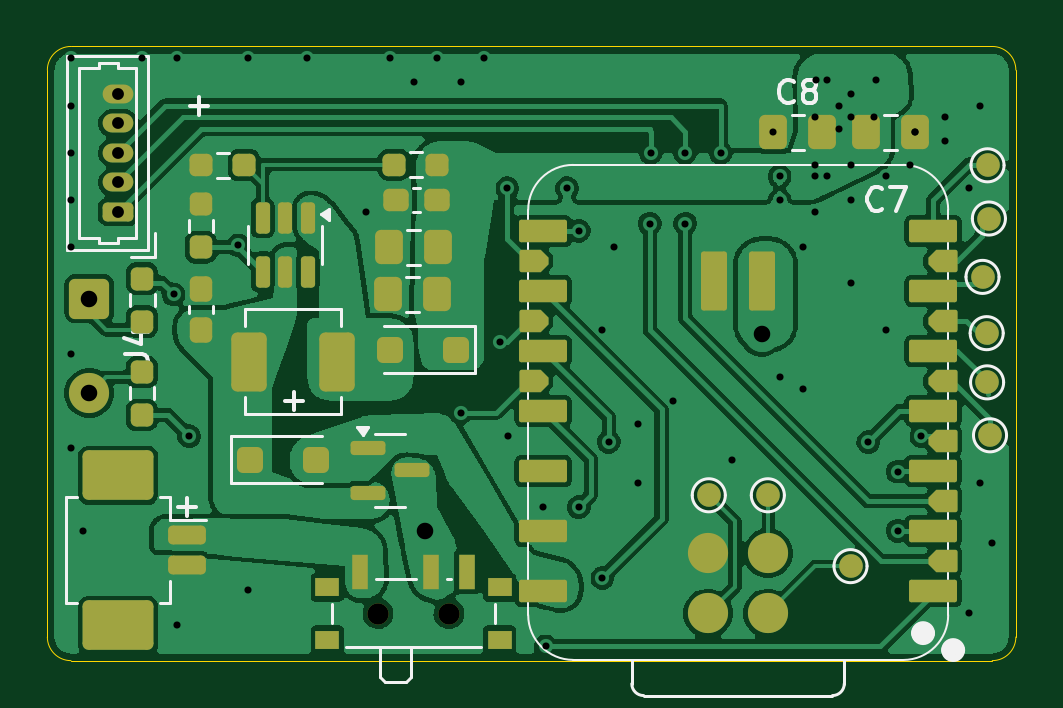
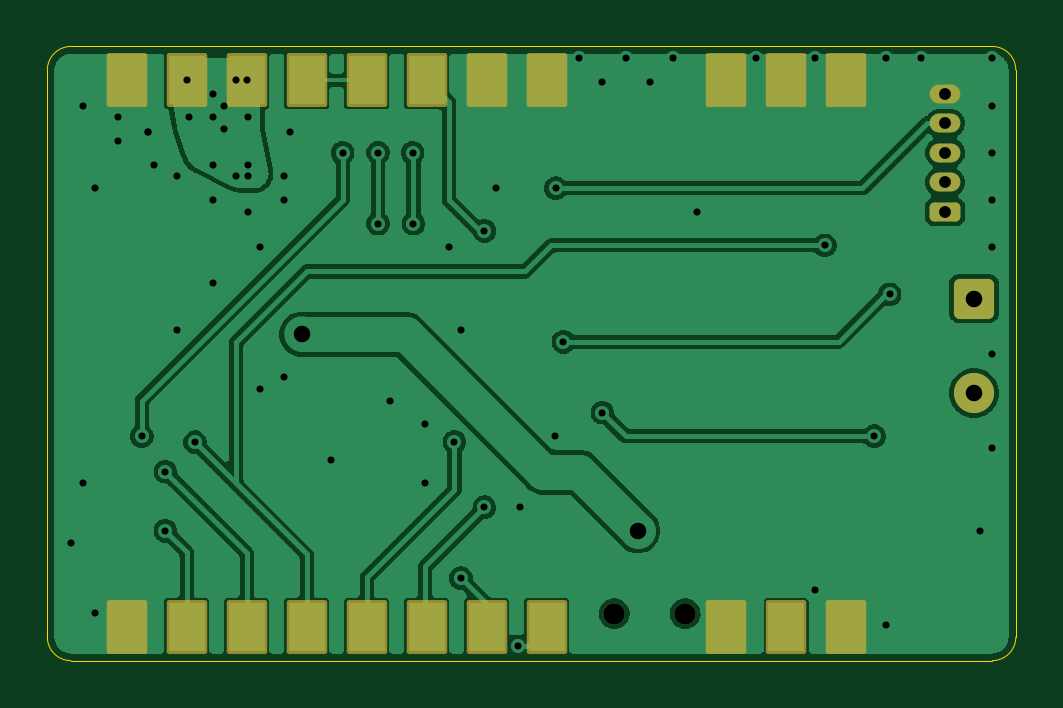
Circuit board: 9 layer files. Board 41.0 x 26.0 mm.
- bottom_copper: Fork Ikoka Nano-B_Cu.gbl (76547 bytes)
- bottom_mask: Fork Ikoka Nano-B_Mask.gbs (2242 bytes)
- paste: Fork Ikoka Nano-B_Paste.gbp (1089 bytes)
- outline: Fork Ikoka Nano-Edge_Cuts.gm1 (1041 bytes)
- top_copper: Fork Ikoka Nano-F_Cu.gtl (201734 bytes)
- top_mask: Fork Ikoka Nano-F_Mask.gts (6217 bytes)
- paste: Fork Ikoka Nano-F_Paste.gtp (5441 bytes)
- top_silk: Fork Ikoka Nano-F_Silkscreen.gto (17053 bytes)
- drill: Fork Ikoka Nano.drl (1837 bytes)

=== bottom_copper: Fork Ikoka Nano-B_Cu.gbl (76547 bytes, source omitted) ===
=== bottom_mask: Fork Ikoka Nano-B_Mask.gbs (2242 bytes, source withheld) ===
=== paste: Fork Ikoka Nano-B_Paste.gbp ===
G04 #@! TF.GenerationSoftware,KiCad,Pcbnew,10.0.5*
G04 #@! TF.CreationDate,2026-08-19T23:48:58+02:00*
G04 #@! TF.ProjectId,Fork Ikoka Nano,466f726b-2049-46b6-9f6b-61204e616e6f,1.1*
G04 #@! TF.SameCoordinates,Original*
G04 #@! TF.FileFunction,Paste,Bot*
G04 #@! TF.FilePolarity,Positive*
%FSLAX46Y46*%
G04 Gerber Fmt 4.6, Leading zero omitted, Abs format (unit mm)*
G04 Created by KiCad (PCBNEW 10.0.5) date 2026-08-19 23:48:58*
%MOMM*%
%LPD*%
G01*
G04 APERTURE LIST*
%ADD10R,1.510000X2.080000*%
G04 APERTURE END LIST*
D10*
X159680000Y-76925000D03*
X162220000Y-76925000D03*
X164760000Y-76925000D03*
X172360000Y-76925000D03*
X174900000Y-76925000D03*
X177440000Y-76925000D03*
X179980000Y-76925000D03*
X182520000Y-76925000D03*
X185060000Y-76925000D03*
X187600000Y-76925000D03*
X190140000Y-76925000D03*
X190140000Y-100075000D03*
X187600000Y-100075000D03*
X185060000Y-100075000D03*
X182520000Y-100075000D03*
X179980000Y-100075000D03*
X177440000Y-100075000D03*
X174900000Y-100075000D03*
X172360000Y-100075000D03*
X164760000Y-100075000D03*
X162220000Y-100075000D03*
X159680000Y-100075000D03*
M02*

=== outline: Fork Ikoka Nano-Edge_Cuts.gm1 ===
G04 #@! TF.GenerationSoftware,KiCad,Pcbnew,10.0.5*
G04 #@! TF.CreationDate,2026-08-19T23:53:12+02:00*
G04 #@! TF.ProjectId,Fork Ikoka Nano,466f726b-2049-46b6-9f6b-61204e616e6f,1.1*
G04 #@! TF.SameCoordinates,Original*
G04 #@! TF.FileFunction,Profile,NP*
%FSLAX46Y46*%
G04 Gerber Fmt 4.6, Leading zero omitted, Abs format (unit mm)*
G04 Created by KiCad (PCBNEW 10.0.5) date 2026-08-19 23:53:12*
%MOMM*%
%LPD*%
G01*
G04 APERTURE LIST*
G04 #@! TA.AperFunction,Profile*
%ADD10C,0.001000*%
G04 #@! TD*
G04 APERTURE END LIST*
D10*
X153500000Y-101500000D02*
G75*
G02*
X152500000Y-100500000I0J1000000D01*
G01*
X152500000Y-76500000D02*
G75*
G02*
X153500000Y-75500000I1000000J0D01*
G01*
X193500000Y-100500000D02*
G75*
G02*
X192500000Y-101500000I-1000000J0D01*
G01*
X192500000Y-75500000D02*
G75*
G02*
X193500000Y-76500000I0J-1000000D01*
G01*
X192500000Y-101500000D02*
X153500000Y-101500000D01*
X153500000Y-75500000D02*
X192500000Y-75500000D01*
X152500000Y-100500000D02*
X152500000Y-76500000D01*
X193500000Y-76500000D02*
X193500000Y-100500000D01*
M02*

=== top_copper: Fork Ikoka Nano-F_Cu.gtl (201734 bytes, source omitted) ===
=== top_mask: Fork Ikoka Nano-F_Mask.gts ===
G04 #@! TF.GenerationSoftware,KiCad,Pcbnew,10.0.5*
G04 #@! TF.CreationDate,2026-08-19T23:53:12+02:00*
G04 #@! TF.ProjectId,Fork Ikoka Nano,466f726b-2049-46b6-9f6b-61204e616e6f,1.1*
G04 #@! TF.SameCoordinates,Original*
G04 #@! TF.FileFunction,Soldermask,Top*
G04 #@! TF.FilePolarity,Negative*
%FSLAX46Y46*%
G04 Gerber Fmt 4.6, Leading zero omitted, Abs format (unit mm)*
G04 Created by KiCad (PCBNEW 10.0.5) date 2026-08-19 23:53:12*
%MOMM*%
%LPD*%
G01*
G04 APERTURE LIST*
G04 Aperture macros list*
%AMRoundRect*
0 Rectangle with rounded corners*
0 $1 Rounding radius*
0 $2 $3 $4 $5 $6 $7 $8 $9 X,Y pos of 4 corners*
0 Add a 4 corners polygon primitive as box body*
4,1,4,$2,$3,$4,$5,$6,$7,$8,$9,$2,$3,0*
0 Add four circle primitives for the rounded corners*
1,1,$1+$1,$2,$3*
1,1,$1+$1,$4,$5*
1,1,$1+$1,$6,$7*
1,1,$1+$1,$8,$9*
0 Add four rect primitives between the rounded corners*
20,1,$1+$1,$2,$3,$4,$5,0*
20,1,$1+$1,$4,$5,$6,$7,0*
20,1,$1+$1,$6,$7,$8,$9,0*
20,1,$1+$1,$8,$9,$2,$3,0*%
%AMFreePoly0*
4,1,15,-0.616000,0.142500,-0.283500,0.475000,0.521000,0.475000,0.557355,0.467769,0.588175,0.447175,0.608769,0.416355,0.616000,0.380000,0.616000,-0.380000,0.608769,-0.416355,0.588175,-0.447175,0.557355,-0.467769,0.521000,-0.475000,-0.283500,-0.475000,-0.616000,-0.142500,-0.616000,0.142500,-0.616000,0.142500,$1*%
G04 Aperture macros list end*
%ADD10RoundRect,0.110000X0.440000X-1.140000X0.440000X1.140000X-0.440000X1.140000X-0.440000X-1.140000X0*%
%ADD11C,1.700000*%
%ADD12FreePoly0,180.000000*%
%ADD13FreePoly0,0.000000*%
%ADD14RoundRect,0.095000X0.921000X0.380000X-0.921000X0.380000X-0.921000X-0.380000X0.921000X-0.380000X0*%
%ADD15RoundRect,0.095000X-0.921000X-0.380000X0.921000X-0.380000X0.921000X0.380000X-0.921000X0.380000X0*%
%ADD16RoundRect,0.237500X0.237500X-0.250000X0.237500X0.250000X-0.237500X0.250000X-0.237500X-0.250000X0*%
%ADD17RoundRect,0.150000X-0.587500X-0.150000X0.587500X-0.150000X0.587500X0.150000X-0.587500X0.150000X0*%
%ADD18C,1.000000*%
%ADD19RoundRect,0.200000X0.450000X-0.200000X0.450000X0.200000X-0.450000X0.200000X-0.450000X-0.200000X0*%
%ADD20O,1.300000X0.800000*%
%ADD21RoundRect,0.237500X0.237500X-0.300000X0.237500X0.300000X-0.237500X0.300000X-0.237500X-0.300000X0*%
%ADD22RoundRect,0.250000X-0.600000X0.600000X-0.600000X-0.600000X0.600000X-0.600000X0.600000X0.600000X0*%
%ADD23RoundRect,0.200000X-0.600000X0.200000X-0.600000X-0.200000X0.600000X-0.200000X0.600000X0.200000X0*%
%ADD24RoundRect,0.250001X-1.249999X0.799999X-1.249999X-0.799999X1.249999X-0.799999X1.249999X0.799999X0*%
%ADD25RoundRect,0.250000X-0.337500X-0.475000X0.337500X-0.475000X0.337500X0.475000X-0.337500X0.475000X0*%
%ADD26RoundRect,0.237500X0.250000X0.237500X-0.250000X0.237500X-0.250000X-0.237500X0.250000X-0.237500X0*%
%ADD27RoundRect,0.237500X-0.250000X-0.237500X0.250000X-0.237500X0.250000X0.237500X-0.250000X0.237500X0*%
%ADD28RoundRect,0.237500X-0.237500X0.250000X-0.237500X-0.250000X0.237500X-0.250000X0.237500X0.250000X0*%
%ADD29RoundRect,0.250000X0.337500X0.475000X-0.337500X0.475000X-0.337500X-0.475000X0.337500X-0.475000X0*%
%ADD30RoundRect,0.237500X0.300000X0.237500X-0.300000X0.237500X-0.300000X-0.237500X0.300000X-0.237500X0*%
%ADD31RoundRect,0.250000X0.300000X0.300000X-0.300000X0.300000X-0.300000X-0.300000X0.300000X-0.300000X0*%
%ADD32RoundRect,0.250000X-0.300000X-0.300000X0.300000X-0.300000X0.300000X0.300000X-0.300000X0.300000X0*%
%ADD33RoundRect,0.250001X-0.499999X-0.999999X0.499999X-0.999999X0.499999X0.999999X-0.499999X0.999999X0*%
%ADD34R,0.700000X1.500000*%
%ADD35R,1.000000X0.800000*%
%ADD36C,0.900000*%
%ADD37RoundRect,0.150000X-0.150000X0.512500X-0.150000X-0.512500X0.150000X-0.512500X0.150000X0.512500X0*%
G04 APERTURE END LIST*
D10*
X180738988Y-85409677D03*
X182738988Y-85409677D03*
D11*
X180475000Y-96960000D03*
X183015000Y-96960000D03*
X180475000Y-99500000D03*
X183015000Y-99500000D03*
D12*
X173090000Y-89657500D03*
X173090000Y-87117500D03*
X173090000Y-84577500D03*
D13*
X190400000Y-84577500D03*
X190400000Y-87117500D03*
X190400000Y-89657500D03*
X190400000Y-92197500D03*
X190400000Y-94737500D03*
X190400000Y-97277500D03*
D14*
X173490000Y-98547500D03*
X173490000Y-96007500D03*
X173490000Y-93467500D03*
X173490000Y-90927500D03*
X173490000Y-88387500D03*
X173490000Y-85847500D03*
X173490000Y-83307500D03*
D15*
X190000000Y-83307500D03*
X190000000Y-85847500D03*
X190000000Y-88387500D03*
X190000000Y-90927500D03*
X190000000Y-93467500D03*
X190000000Y-96007500D03*
X190000000Y-98547500D03*
D16*
X159000000Y-82175000D03*
X159000000Y-84000000D03*
D17*
X167948006Y-93450000D03*
X166073006Y-94400000D03*
X166073006Y-92500000D03*
D18*
X192405932Y-91960836D03*
D19*
X155500000Y-82500000D03*
D20*
X155500000Y-81250000D03*
X155500000Y-80000000D03*
X155500000Y-78750000D03*
X155500000Y-77500000D03*
D21*
X159000000Y-85774998D03*
X159000000Y-87500000D03*
D11*
X154274679Y-90176847D03*
D22*
X154274679Y-86176847D03*
D23*
X158400000Y-96200000D03*
X158400000Y-97450000D03*
D24*
X155500000Y-93650000D03*
X155500000Y-100000000D03*
D25*
X183235668Y-79137931D03*
X185310668Y-79137931D03*
D26*
X160838006Y-80525177D03*
X159013006Y-80525177D03*
D27*
X167175000Y-80500000D03*
X169000000Y-80500000D03*
D18*
X192358815Y-82783750D03*
X192264747Y-87637068D03*
X192088267Y-85254584D03*
X192282395Y-89719536D03*
X192300044Y-80530933D03*
X180500000Y-94500000D03*
X186500000Y-97500000D03*
D16*
X156501817Y-89277383D03*
X156501817Y-91102383D03*
D28*
X156515270Y-87150431D03*
X156515270Y-85325431D03*
D18*
X183000000Y-94500000D03*
D29*
X189233405Y-79137931D03*
X187158405Y-79137931D03*
D30*
X169000000Y-82000000D03*
X167274998Y-82000000D03*
D31*
X169804903Y-88344288D03*
X167004903Y-88344288D03*
D25*
X166962500Y-84000000D03*
X169037500Y-84000000D03*
X166925000Y-86000000D03*
X169000000Y-86000000D03*
D32*
X161074730Y-93000000D03*
X163874730Y-93000000D03*
D33*
X164746821Y-88842133D03*
X161046821Y-88842133D03*
D34*
X170250000Y-97747591D03*
X168750000Y-97747591D03*
X165750000Y-97747591D03*
D35*
X171650000Y-100607591D03*
X171650000Y-98397591D03*
D36*
X169500000Y-99507591D03*
X166500000Y-99507591D03*
D35*
X164350000Y-100607591D03*
X164350000Y-98397591D03*
D37*
X163522645Y-85037484D03*
X162572646Y-85037484D03*
X161622647Y-85037484D03*
X161622647Y-82762484D03*
X162572646Y-82762484D03*
X163522645Y-82762484D03*
M02*

=== paste: Fork Ikoka Nano-F_Paste.gtp ===
G04 #@! TF.GenerationSoftware,KiCad,Pcbnew,10.0.5*
G04 #@! TF.CreationDate,2026-08-19T23:48:58+02:00*
G04 #@! TF.ProjectId,Fork Ikoka Nano,466f726b-2049-46b6-9f6b-61204e616e6f,1.1*
G04 #@! TF.SameCoordinates,Original*
G04 #@! TF.FileFunction,Paste,Top*
G04 #@! TF.FilePolarity,Positive*
%FSLAX46Y46*%
G04 Gerber Fmt 4.6, Leading zero omitted, Abs format (unit mm)*
G04 Created by KiCad (PCBNEW 10.0.5) date 2026-08-19 23:48:58*
%MOMM*%
%LPD*%
G01*
G04 APERTURE LIST*
G04 Aperture macros list*
%AMRoundRect*
0 Rectangle with rounded corners*
0 $1 Rounding radius*
0 $2 $3 $4 $5 $6 $7 $8 $9 X,Y pos of 4 corners*
0 Add a 4 corners polygon primitive as box body*
4,1,4,$2,$3,$4,$5,$6,$7,$8,$9,$2,$3,0*
0 Add four circle primitives for the rounded corners*
1,1,$1+$1,$2,$3*
1,1,$1+$1,$4,$5*
1,1,$1+$1,$6,$7*
1,1,$1+$1,$8,$9*
0 Add four rect primitives between the rounded corners*
20,1,$1+$1,$2,$3,$4,$5,0*
20,1,$1+$1,$4,$5,$6,$7,0*
20,1,$1+$1,$6,$7,$8,$9,0*
20,1,$1+$1,$8,$9,$2,$3,0*%
%AMFreePoly0*
4,1,15,-0.616000,0.142500,-0.283500,0.475000,0.521000,0.475000,0.557355,0.467769,0.588175,0.447175,0.608769,0.416355,0.616000,0.380000,0.616000,-0.380000,0.608769,-0.416355,0.588175,-0.447175,0.557355,-0.467769,0.521000,-0.475000,-0.283500,-0.475000,-0.616000,-0.142500,-0.616000,0.142500,-0.616000,0.142500,$1*%
G04 Aperture macros list end*
%ADD10RoundRect,0.110000X0.440000X-1.140000X0.440000X1.140000X-0.440000X1.140000X-0.440000X-1.140000X0*%
%ADD11C,1.700000*%
%ADD12FreePoly0,180.000000*%
%ADD13FreePoly0,0.000000*%
%ADD14RoundRect,0.095000X0.921000X0.380000X-0.921000X0.380000X-0.921000X-0.380000X0.921000X-0.380000X0*%
%ADD15RoundRect,0.095000X-0.921000X-0.380000X0.921000X-0.380000X0.921000X0.380000X-0.921000X0.380000X0*%
%ADD16RoundRect,0.237500X0.237500X-0.250000X0.237500X0.250000X-0.237500X0.250000X-0.237500X-0.250000X0*%
%ADD17RoundRect,0.150000X-0.587500X-0.150000X0.587500X-0.150000X0.587500X0.150000X-0.587500X0.150000X0*%
%ADD18RoundRect,0.237500X0.237500X-0.300000X0.237500X0.300000X-0.237500X0.300000X-0.237500X-0.300000X0*%
%ADD19RoundRect,0.200000X-0.600000X0.200000X-0.600000X-0.200000X0.600000X-0.200000X0.600000X0.200000X0*%
%ADD20RoundRect,0.250001X-1.249999X0.799999X-1.249999X-0.799999X1.249999X-0.799999X1.249999X0.799999X0*%
%ADD21RoundRect,0.250000X-0.337500X-0.475000X0.337500X-0.475000X0.337500X0.475000X-0.337500X0.475000X0*%
%ADD22RoundRect,0.237500X0.250000X0.237500X-0.250000X0.237500X-0.250000X-0.237500X0.250000X-0.237500X0*%
%ADD23RoundRect,0.237500X-0.250000X-0.237500X0.250000X-0.237500X0.250000X0.237500X-0.250000X0.237500X0*%
%ADD24RoundRect,0.237500X-0.237500X0.250000X-0.237500X-0.250000X0.237500X-0.250000X0.237500X0.250000X0*%
%ADD25RoundRect,0.250000X0.337500X0.475000X-0.337500X0.475000X-0.337500X-0.475000X0.337500X-0.475000X0*%
%ADD26RoundRect,0.237500X0.300000X0.237500X-0.300000X0.237500X-0.300000X-0.237500X0.300000X-0.237500X0*%
%ADD27RoundRect,0.250000X0.300000X0.300000X-0.300000X0.300000X-0.300000X-0.300000X0.300000X-0.300000X0*%
%ADD28RoundRect,0.250000X-0.300000X-0.300000X0.300000X-0.300000X0.300000X0.300000X-0.300000X0.300000X0*%
%ADD29RoundRect,0.250001X-0.499999X-0.999999X0.499999X-0.999999X0.499999X0.999999X-0.499999X0.999999X0*%
%ADD30R,0.700000X1.500000*%
%ADD31R,1.000000X0.800000*%
%ADD32RoundRect,0.150000X-0.150000X0.512500X-0.150000X-0.512500X0.150000X-0.512500X0.150000X0.512500X0*%
G04 APERTURE END LIST*
D10*
X180738988Y-85409677D03*
X182738988Y-85409677D03*
D11*
X180475000Y-96960000D03*
X183015000Y-96960000D03*
X180475000Y-99500000D03*
X183015000Y-99500000D03*
D12*
X173090000Y-89657500D03*
X173090000Y-87117500D03*
X173090000Y-84577500D03*
D13*
X190400000Y-84577500D03*
X190400000Y-87117500D03*
X190400000Y-89657500D03*
X190400000Y-92197500D03*
X190400000Y-94737500D03*
X190400000Y-97277500D03*
D14*
X173490000Y-98547500D03*
X173490000Y-96007500D03*
X173490000Y-93467500D03*
X173490000Y-90927500D03*
X173490000Y-88387500D03*
X173490000Y-85847500D03*
X173490000Y-83307500D03*
D15*
X190000000Y-83307500D03*
X190000000Y-85847500D03*
X190000000Y-88387500D03*
X190000000Y-90927500D03*
X190000000Y-93467500D03*
X190000000Y-96007500D03*
X190000000Y-98547500D03*
D16*
X159000000Y-82175000D03*
X159000000Y-84000000D03*
D17*
X167948006Y-93450000D03*
X166073006Y-94400000D03*
X166073006Y-92500000D03*
D18*
X159000000Y-85774998D03*
X159000000Y-87500000D03*
D19*
X158400000Y-96200000D03*
X158400000Y-97450000D03*
D20*
X155500000Y-93650000D03*
X155500000Y-100000000D03*
D21*
X183235668Y-79137931D03*
X185310668Y-79137931D03*
D22*
X160838006Y-80525177D03*
X159013006Y-80525177D03*
D23*
X167175000Y-80500000D03*
X169000000Y-80500000D03*
D16*
X156501817Y-89277383D03*
X156501817Y-91102383D03*
D24*
X156515270Y-87150431D03*
X156515270Y-85325431D03*
D25*
X189233405Y-79137931D03*
X187158405Y-79137931D03*
D26*
X169000000Y-82000000D03*
X167274998Y-82000000D03*
D27*
X169804903Y-88344288D03*
X167004903Y-88344288D03*
D21*
X166962500Y-84000000D03*
X169037500Y-84000000D03*
X166925000Y-86000000D03*
X169000000Y-86000000D03*
D28*
X161074730Y-93000000D03*
X163874730Y-93000000D03*
D29*
X164746821Y-88842133D03*
X161046821Y-88842133D03*
D30*
X170250000Y-97747591D03*
X168750000Y-97747591D03*
X165750000Y-97747591D03*
D31*
X171650000Y-100607591D03*
X171650000Y-98397591D03*
X164350000Y-100607591D03*
X164350000Y-98397591D03*
D32*
X163522645Y-85037484D03*
X162572646Y-85037484D03*
X161622647Y-85037484D03*
X161622647Y-82762484D03*
X162572646Y-82762484D03*
X163522645Y-82762484D03*
M02*

=== top_silk: Fork Ikoka Nano-F_Silkscreen.gto (17053 bytes, source omitted) ===
=== drill: Fork Ikoka Nano.drl ===
M48
; DRILL file KiCad 10.0.5 date 2026-08-19T23:58:26
; FORMAT={-:-/ absolute / metric / decimal}
; #@! TF.CreationDate,2026-08-19T23:58:26+02:00
; #@! TF.GenerationSoftware,Kicad,Pcbnew,10.0.5
; #@! TF.FileFunction,MixedPlating,1,2
FMAT,2
METRIC
; #@! TA.AperFunction,Plated,PTH,ViaDrill
T1C0.300
; #@! TA.AperFunction,Plated,PTH,ComponentDrill
T2C0.500
; #@! TA.AperFunction,Plated,PTH,ViaDrill
T3C0.700
; #@! TA.AperFunction,Plated,PTH,ComponentDrill
T4C0.700
; #@! TA.AperFunction,NonPlated,NPTH,ComponentDrill
T5C0.900
%
G90
G05
T1
X153.5Y-76.0
X153.5Y-78.0
X153.5Y-80.0
X153.5Y-82.0
X153.5Y-84.0
X153.5Y-88.5
X153.5Y-92.5
X154.0Y-96.0
X156.5Y-76.0
X157.843Y-85.996
X158.0Y-76.0
X158.0Y-100.0
X158.5Y-92.0
X160.585Y-83.92
X161.0Y-76.0
X161.0Y-98.5
X163.5Y-76.0
X166.0Y-82.5
X167.0Y-76.0
X168.0Y-77.0
X169.0Y-76.0
X170.0Y-77.0
X170.0Y-91.0
X171.0Y-76.0
X171.651Y-88.0
X171.974Y-81.5
X172.0Y-92.0
X173.5Y-95.0
X173.595Y-100.9
X174.5Y-81.5
X175.0Y-83.307
X175.0Y-95.0
X176.0Y-87.5
X176.0Y-98.0
X176.265Y-92.235
X176.5Y-84.0
X177.5Y-91.5
X177.5Y-94.0
X178.0Y-83.0
X178.04Y-80.0
X179.0Y-90.5
X179.5Y-80.0
X179.5Y-83.0
X181.0Y-80.0
X181.5Y-93.0
X183.236Y-79.138
X183.5Y-81.0
X183.5Y-82.0
X183.5Y-89.5
X184.5Y-84.0
X184.5Y-90.0
X185.0Y-78.5
X185.0Y-80.5
X185.0Y-81.0
X185.0Y-82.5
X185.06Y-76.925
X185.5Y-76.925
X185.5Y-81.0
X186.0Y-78.0
X186.0Y-79.0
X186.5Y-77.5
X186.5Y-78.5
X186.5Y-80.5
X186.5Y-82.0
X186.5Y-85.5
X187.25Y-92.25
X187.5Y-78.5
X187.6Y-76.925
X188.0Y-81.0
X188.0Y-87.5
X188.5Y-93.5
X188.5Y-96.0
X189.0Y-80.5
X189.233Y-79.138
X189.233Y-79.138
X189.5Y-92.0
X190.5Y-78.5
X190.5Y-79.5
X191.5Y-81.5
X191.5Y-99.5
X192.0Y-78.0
X192.0Y-94.0
X192.5Y-96.5
T2
X155.5Y-77.5
X155.5Y-78.75
X155.5Y-80.0
X155.5Y-81.25
X155.5Y-82.5
T3
X168.5Y-96.0
X182.739Y-87.679
T4
X154.275Y-86.177
X154.275Y-90.177
T5
X166.5Y-99.508
X169.5Y-99.508
M30
